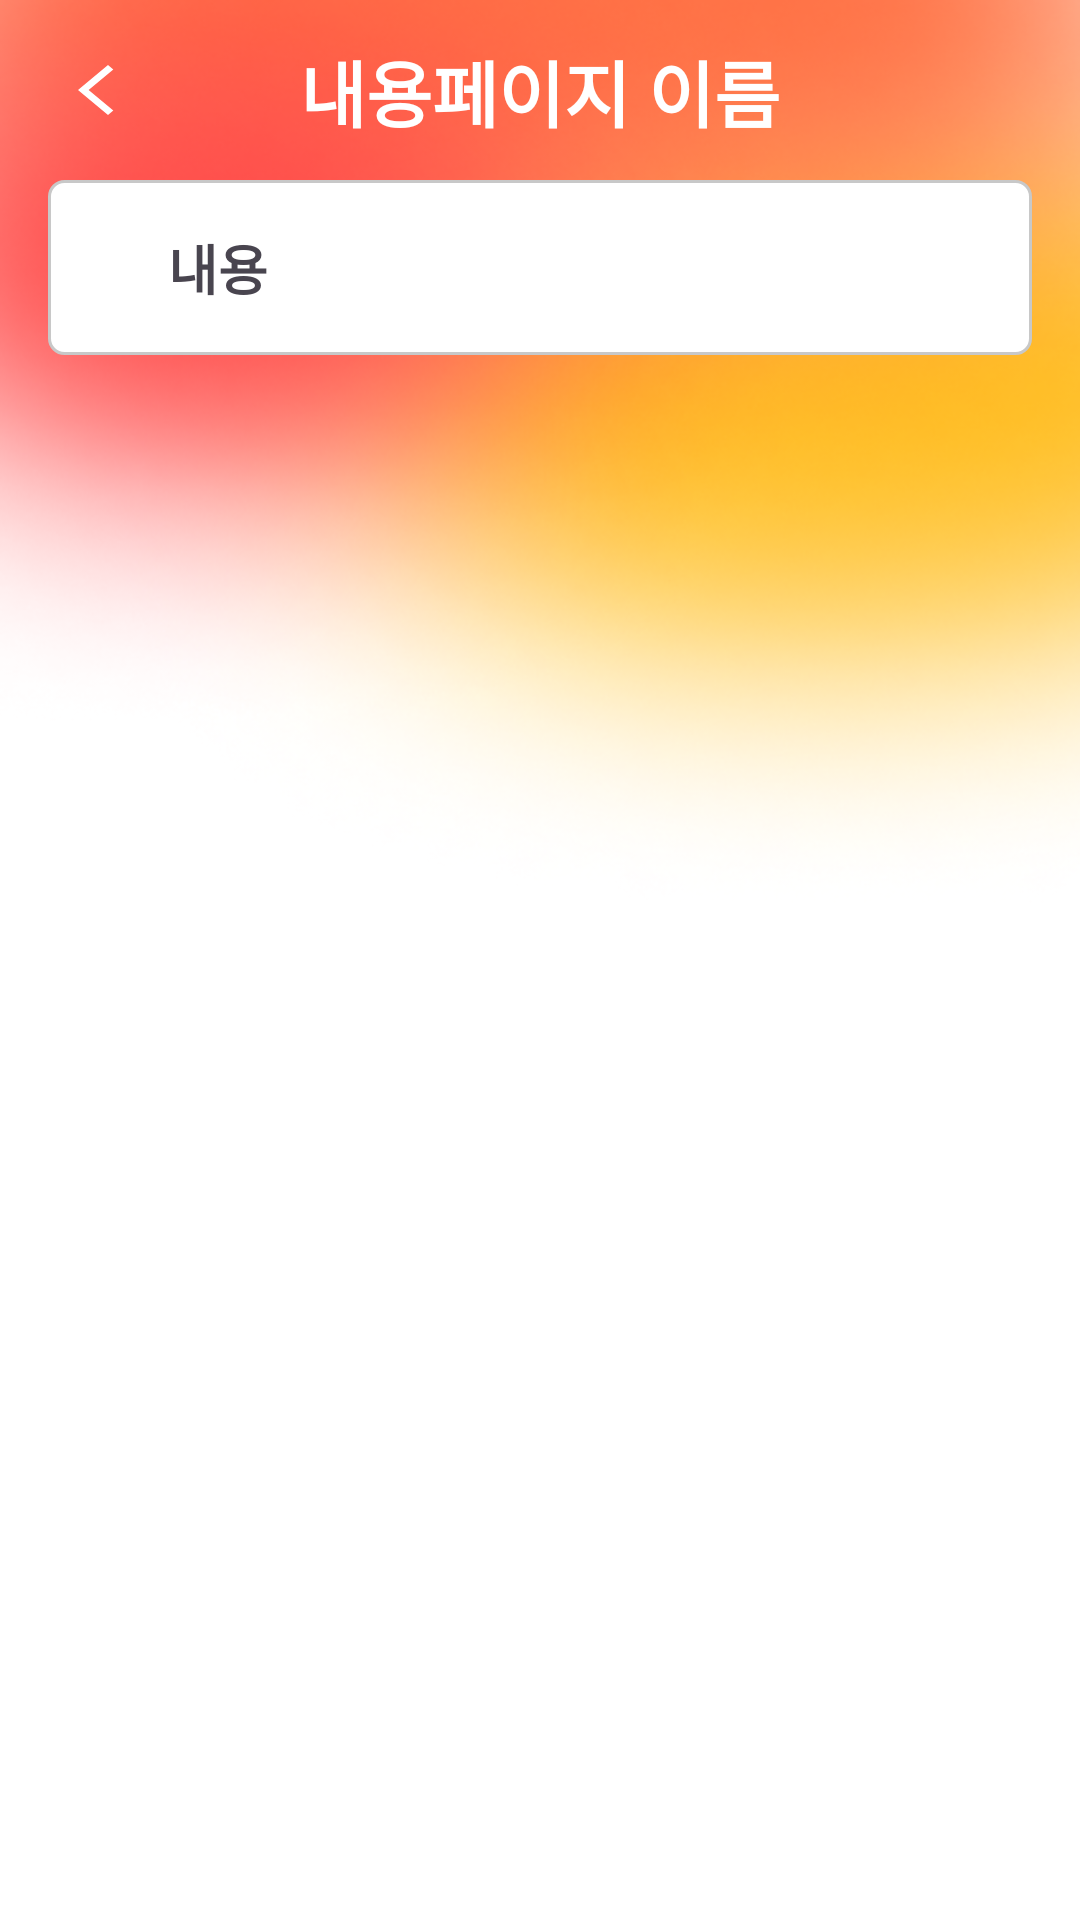

Here is an Android app screen rendered from its layout file. Give the layout XML and the strings, colors and styles it references.
<!-- AndroidManifest.xml: application theme Theme.EarlyBirdy -->
<!-- res/layout/setting_detail.xml -->
<?xml version="1.0" encoding="utf-8"?>
<androidx.constraintlayout.widget.ConstraintLayout xmlns:android="http://schemas.android.com/apk/res/android"
    xmlns:app="http://schemas.android.com/apk/res-auto"
    xmlns:tools="http://schemas.android.com/tools"
    android:layout_width="match_parent"
    android:layout_height="match_parent"
    android:background="@color/white"
    tools:context=".setting.SettingDetailActivity">

    <ImageView
        android:layout_width="match_parent"
        android:layout_height="0dp"
        android:background="@drawable/bg_gr3"
        app:layout_constraintTop_toTopOf="parent"
        app:layout_constraintBottom_toBottomOf="@+id/guideline"
        app:layout_constraintStart_toStartOf="parent"
        />

    <androidx.constraintlayout.widget.Guideline
        android:id="@+id/guideline"
        android:layout_width="wrap_content"
        android:layout_height="wrap_content"
        android:orientation="horizontal"
        app:layout_constraintGuide_percent="0.5"/>

    <TextView
        android:id="@+id/tv_setting_name"
        android:layout_width="wrap_content"
        android:layout_height="wrap_content"
        android:text="@string/settingdetail_detail_name"
        android:textColor="@color/white"
        android:textSize="24sp"
        android:textStyle="bold"
        app:layout_constraintBottom_toBottomOf="@+id/btn_back"
        app:layout_constraintEnd_toEndOf="parent"
        app:layout_constraintStart_toStartOf="parent"
        app:layout_constraintTop_toTopOf="@+id/btn_back" />

    <ImageView
        android:id="@+id/btn_back"
        android:layout_width="wrap_content"
        android:layout_height="wrap_content"
        android:layout_marginStart="20dp"
        android:layout_marginTop="20dp"
        android:src="@drawable/btn_back"
        app:layout_constraintStart_toStartOf="parent"
        app:layout_constraintTop_toTopOf="parent" />


    <ScrollView
        android:id="@+id/sv_setting_detail"
        android:layout_width="match_parent"
        android:layout_height="match_parent"
        android:layout_marginTop="60dp">

        <TextView
            android:id="@+id/tv_setting_detail"
            android:layout_width="match_parent"
            android:layout_height="wrap_content"
            android:layout_marginHorizontal="16dp"
            android:layout_marginTop="0dp"
            android:background="@drawable/btn_setting"
            android:paddingHorizontal="40dp"
            android:paddingVertical="16dp"
            android:text="@string/settingdetail_detail"
            android:textSize="18sp"
            android:textStyle="bold"
            app:layout_constraintTop_toTopOf="parent" />

    </ScrollView>


</androidx.constraintlayout.widget.ConstraintLayout>
<!-- resources referenced by this layout -->
<resources>
  <color name="white">#FFFFFFFF</color>
  <!-- drawable bg_gr3: png bitmap (drawable, 166804 bytes) -->
  <!-- drawable btn_back (drawable) -->
  <vector android:height="20dp" android:tint="#FFFFFF"
      android:viewportHeight="24" android:viewportWidth="24"
      android:width="24dp" xmlns:android="http://schemas.android.com/apk/res/android">
      <path android:fillColor="@android:color/white" android:pathData="M17.77,3.77l-1.77,-1.77l-10,10l10,10l1.77,-1.77l-8.23,-8.23z"/>
  </vector>
  <!-- drawable btn_setting (drawable) -->
  <?xml version="1.0" encoding="utf-8"?>
  <shape xmlns:android="http://schemas.android.com/apk/res/android" android:shape="rectangle">
      <stroke android:width="1dp" android:color="@color/setting_round"/>
      <corners android:radius="5dp"/>
      <solid android:color="@color/white"/>
  </shape>
  <string name="settingdetail_detail">내용</string>
  <string name="settingdetail_detail_name">내용페이지 이름</string>
  <style name="Theme.EarlyBirdy" parent="Base.Theme.EarlyBirdy" />
  <color name="setting_round">#C8C8C8</color>
  <style name="Base.Theme.EarlyBirdy" parent="Theme.Material3.DayNight.NoActionBar">
          
          <item name="colorPrimary">@color/icon2</item>
      </style>
  <color name="icon2">#FFBF24</color>
</resources>
